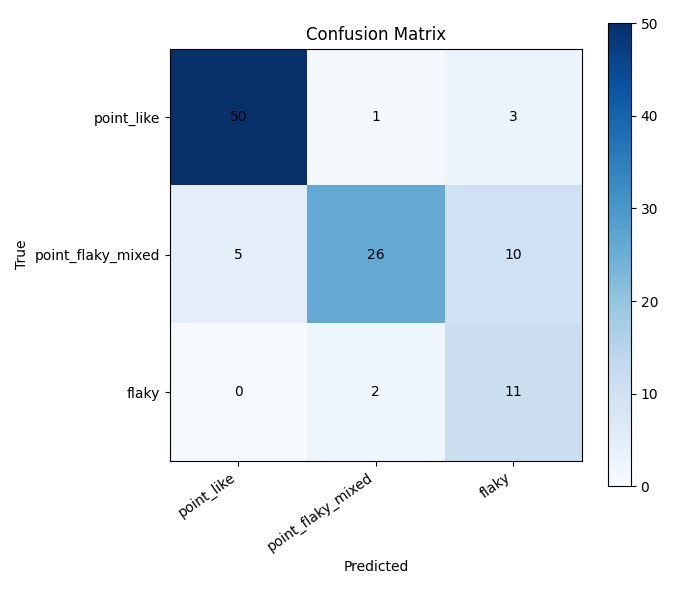

The data file committed next to this chart (first rows):
, point_like, point_flaky_mixed, flaky
point_like, 50, 1, 3
point_flaky_mixed, 5, 26, 10
flaky, 0, 2, 11
